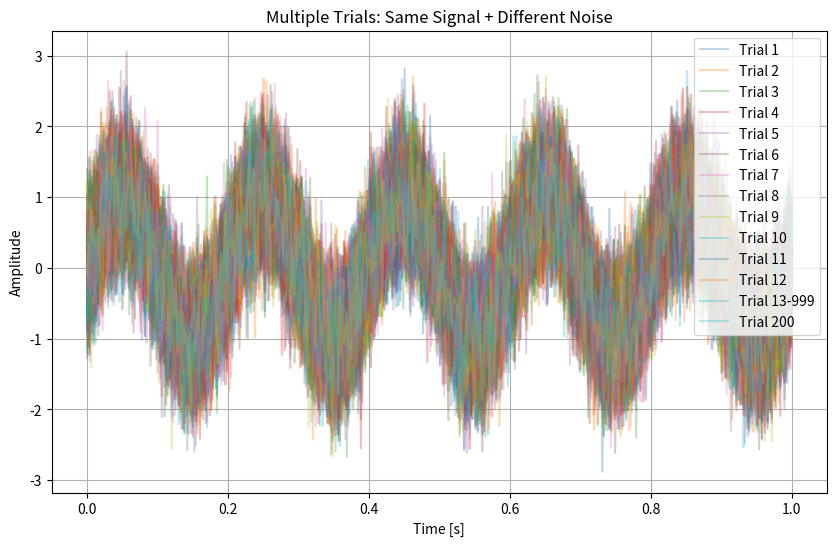
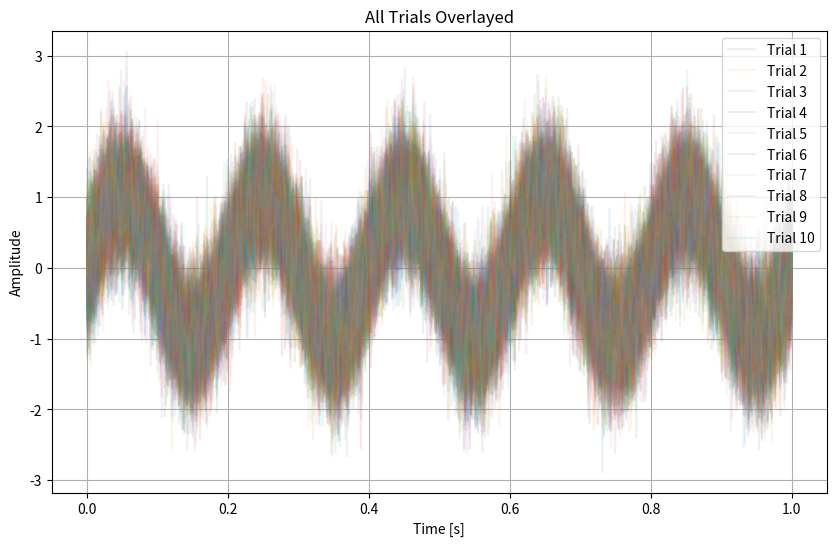
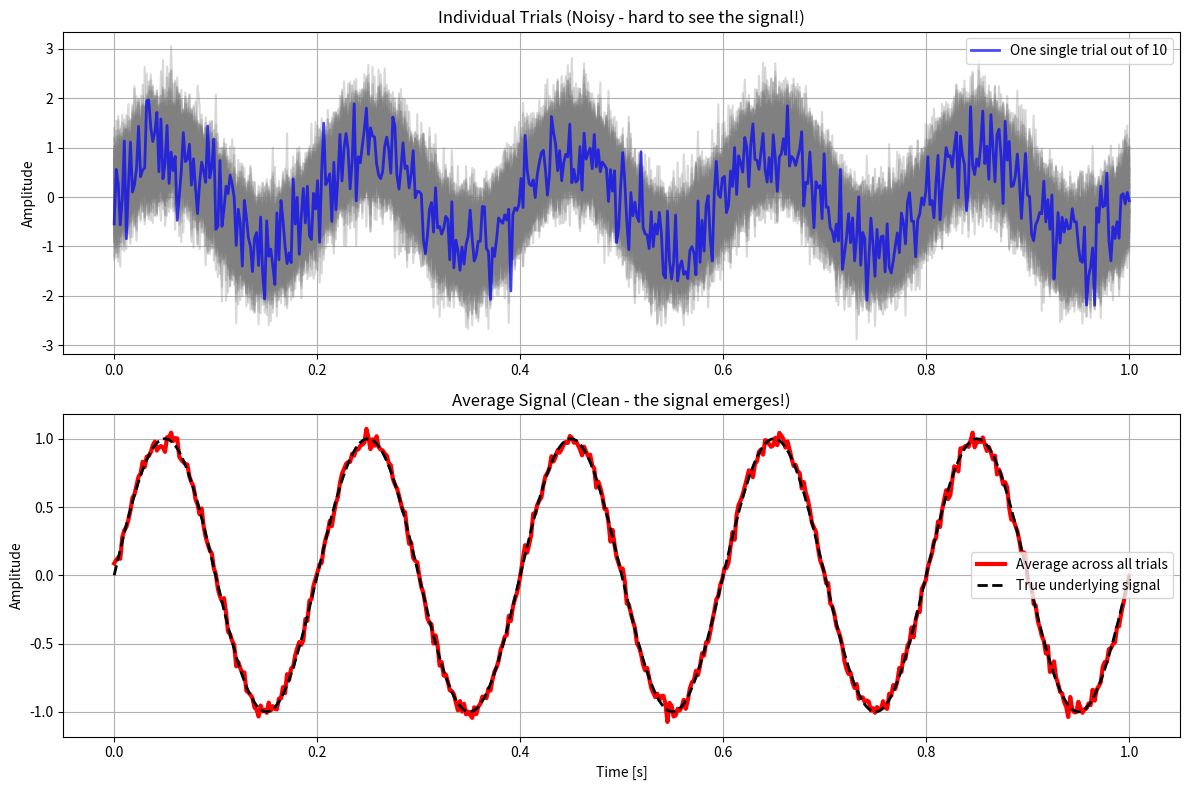
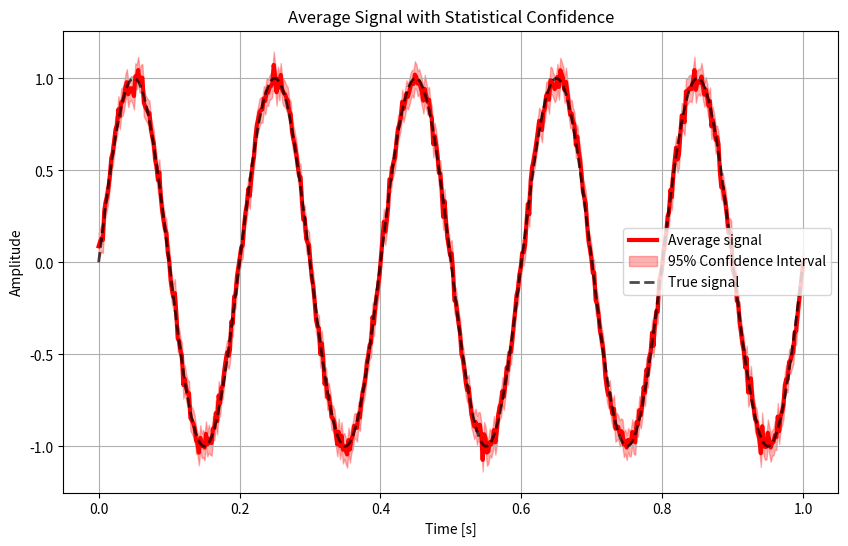

The matplotlib source for these figures, in order: (Note: this script raises an exception after producing the figures.)
# Import the libraries we learned in Part 1
import numpy as np
import matplotlib.pyplot as plt

# Create a multi-trial dataset (like real neuroscience experiments!)
np.random.seed(123)  # For reproducibility
n_trials = 200 # 1000 trials
n_timepoints = 500 # 500 samples
time = np.linspace(0, 1, n_timepoints) # 500 time points (samples) from 0 to 1 second

# Simulate multiple trials of a signal with noise
# This mimics how real experiments work: same stimulus, different noise each trial
trials_data = np.zeros((n_trials, n_timepoints))
for trial in range(n_trials):
    # Each trial has the same underlying signal plus different noise
    signal = np.sin(2 * np.pi * 5 * time)  # 5 Hz signal (like a brain rhythm)
    noise = np.random.normal(0, 0.5, n_timepoints)  # Random noise
    trials_data[trial] = signal + noise

print(f"Data shape: {trials_data.shape}")
print("This means: {} trials × {} time points".format(*trials_data.shape))
print("\nThis is exactly like real EEG data structure!")

# Complicated plot: it's just ploting trials 1-12, 13-999, and the last trial to not overcrowd the legend
plt.figure(figsize=(10, 6))
for i in range(n_trials):
    if i < 9:
        plt.plot(time, trials_data[i], alpha=0.3, label=f'Trial {i+1}')
    elif i == 9:
        plt.plot(time, trials_data[i], alpha=0.3, label='Trial 10')
    elif i == 10:
        plt.plot(time, trials_data[i], alpha=0.3, label='Trial 11')
    elif i == 11:
        plt.plot(time, trials_data[i], alpha=0.3, label='Trial 12')
    elif i == 99:
        plt.plot(time, trials_data[i], alpha=0.3, label='Trial 13-999')
    elif i == n_trials - 1:
        plt.plot(time, trials_data[i], alpha=0.3, label=f'Trial {n_trials}')
    else:
        plt.plot(time, trials_data[i], alpha=0.3)
plt.xlabel('Time [s]')
plt.ylabel('Amplitude')
plt.title('Multiple Trials: Same Signal + Different Noise')
plt.legend()
plt.grid(True)
plt.show()


# Simpler plot: all trials overlayed but only label first 10 trials to avoid overcrowding the legend
plt.figure(figsize=(10,6))
for i in range(n_trials):
    plt.plot(time, trials_data[i], alpha=0.1, label= f'Trial {i+1}' if i < 10 else None)
plt.xlabel('Time [s]')
plt.ylabel('Amplitude')
plt.title('All Trials Overlayed')
plt.legend()
plt.grid(True)
print("Notice: Each trial looks different due to noise,")
print("but they all contain the same underlying 5 Hz signal!")
plt.show()

# Compute the average across trials (this is what an ERP is!)
average_signal = np.mean(trials_data, axis=0)  # axis=0 means average across trials

# Create a comparison plot: Individual trials vs Average
plt.figure(figsize=(12, 8))

# Top subplot: Individual trials (noisy)
plt.subplot(2, 1, 1)
for i in range(n_trials):
    plt.plot(time, trials_data[i], 'gray', alpha=0.3)
plt.plot(time, trials_data[0], 'blue', alpha=0.7, linewidth=2,
          label='One single trial out of 10')
plt.ylabel('Amplitude')
plt.title('Individual Trials (Noisy - hard to see the signal!)')
plt.legend()
plt.grid(True)

# Bottom subplot: Average (clean!)
plt.subplot(2, 1, 2)
plt.plot(time, average_signal, 'red', linewidth=3, 
         label='Average across all trials')
plt.plot(time, np.sin(2 * np.pi * 5 * time), 'black', linestyle='--', 
         linewidth=2, label='True underlying signal')
plt.xlabel('Time [s]')
plt.ylabel('Amplitude')
plt.title('Average Signal (Clean - the signal emerges!)')
plt.legend()
plt.grid(True)

plt.tight_layout()
plt.show()

print("The Magic of Averaging!")
print(f"Single trial amplitude variation: ±{np.std(trials_data[0]):.3f}")
print(f"Average signal peak: {np.max(np.abs(average_signal)):.3f}")
print(f"True signal peak: 1.000")
print(f"Accuracy improvement: {((1.0 - abs(np.max(np.abs(average_signal)) - 1.0))/1.0)*100:.1f}%")
print("\nThis is EXACTLY what we'll do with real brain signals!")
print("EEG trials are noisy → average them → reveal the ERP!")

# Calculate statistical measures (using NumPy functions from Part 1!)
signal_std = np.std(trials_data, axis=0)  # Standard deviation across trials
signal_sem = signal_std / np.sqrt(n_trials)  # Standard error of the mean

# 95% confidence intervals (±2 standard errors)
ci_upper = average_signal + 2 * signal_sem
ci_lower = average_signal - 2 * signal_sem

# Create a professional statistical plot
plt.figure(figsize=(10, 6))
plt.plot(time, average_signal, 'red', linewidth=3, label='Average signal')
plt.fill_between(time, ci_lower, ci_upper, 
                 alpha=0.3, color='red', label='95% Confidence Interval')
plt.plot(time, np.sin(2 * np.pi * 5 * time), 'black', linestyle='--', 
         linewidth=2, label='True signal', alpha=0.7)
plt.xlabel('Time [s]')
plt.ylabel('Amplitude')
plt.title('Average Signal with Statistical Confidence')
plt.legend()
plt.grid(True)
plt.show()

print("Statistical Summary:")
print(f"Number of trials: {n_trials}")
print(f"Average amplitude: {np.max(average_signal):.3f}")
print(f"Standard error: {np.max(signal_sem):.3f}")
print(f"Confidence interval width: {np.max(ci_upper - ci_lower):.3f}")
print("\nInterpretation:")
print("- Confidence interval shows measurement reliability")
print("- Narrower intervals = more confident in our measurement")
print("- This helps us distinguish real signals from noise")
print("\nNow we're ready for real brain data analysis!")

# Load real brain data using the same libraries from Part 1!
from scipy.io import loadmat

# Load the EEG data (just like loading any data file)
data = loadmat('02_EEG-1.mat')
EEGa = data['EEGa']             # EEG data from condition A (high pitch tone)
EEGb = data['EEGb']             # EEG data from condition B (low pitch tone)
t = data['t'][0]                # Time axis

# Examine the data structure (using skills we just practiced!)
ntrials, nsamples = EEGa.shape  # Multi-dimensional data - just like our simulation!
print(f"Real EEG data shape: {ntrials} trials × {nsamples} time points")
print("Same structure as our simulated data, but now it's real brain signals!")

print(f"\nExperiment details:")
print(f"Trial duration: {t[-1]:.3f} seconds")
print(f"Sampling rate: {1/(t[1]-t[0]):.0f} Hz") 
print(f"Stimulus occurs at: 0.25 seconds")
print(f"Total trials: {ntrials} per condition")

# Compare data ranges between conditions
print(f"\nData characteristics:")
print(f"Condition A (high pitch) voltage range: {np.ptp(EEGa):.2f} µV")
print(f"Condition B (low pitch) voltage range: {np.ptp(EEGb):.2f} µV")

print("\nThis is real human brain activity!")

# Plot single trial from condition A
plt.figure(figsize=(12, 4))
plt.plot(t, EEGa[0])                     # Plot condition A, trial 1 data vs t.
plt.xlabel('Time [s]')                   # Label the x-axis as time.
plt.ylabel('Voltage [µV]')               # Label the y-axis as voltage.
plt.title('EEG data from condition A, Trial 1')  # Add a title

# Add a vertical line to indicate the stimulus time
plt.axvline(x=0.25, color='red', linestyle='--', linewidth=2, label='Stimulus onset')
plt.legend()
plt.grid(True)
plt.show()

# Let's also examine the first trial from condition B for comparison
plt.figure(figsize=(12, 4))
plt.plot(t, EEGa[0], label='Condition A (High pitch)', alpha=0.7)
plt.plot(t, EEGb[0], 'r', label='Condition B (Low pitch)', alpha=0.7)
plt.xlabel('Time [s]')
plt.ylabel('Voltage [µV]')
plt.title('Single trial comparison: Condition A vs Condition B')
plt.axvline(x=0.25, color='black', linestyle='--', linewidth=2, label='Stimulus onset')
plt.legend()
plt.grid(True)
plt.show()

print("Notice how noisy the single trial data is!")
print("This is why we need to average across many trials to see the ERP.")

# Compute ERPs by averaging across trials
mnA = np.mean(EEGa, axis=0)  # ERP for condition A
mnB = np.mean(EEGb, axis=0)  # ERP for condition B

# Compute standard deviation
sdA = np.std(EEGa, axis=0)   # Std across trials (A)
sdB = np.std(EEGb, axis=0)   # Std across trials (B)

# Standard error of the mean
semnA = sdA / np.sqrt(ntrials)
semnB = sdB / np.sqrt(ntrials)

# 95% CI bounds (using CLT: ±2*SEM)
upperA = mnA + 2 * semnA
lowerA = mnA - 2 * semnA
upperB = mnB + 2 * semnB
lowerB = mnB - 2 * semnB


plt.figure(figsize=(12, 6))

# Condition A (mean->upper and mean->lower)
plt.fill_between(t, mnA, upperA, where=upperA>=mnA, color='blue', alpha=0.15, linewidth=0)
plt.fill_between(t, mnA, lowerA, where=lowerA<=mnA, color='blue', alpha=0.08, linewidth=0)

# Condition B (mean->upper and mean->lower)
plt.fill_between(t, mnB, upperB, where=upperB>=mnB, color='red', alpha=0.15, linewidth=0)
plt.fill_between(t, mnB, lowerB, where=lowerB<=mnB, color='red', alpha=0.08, linewidth=0)

# Mean ERPs
plt.plot(t, mnA, 'b-', linewidth=2.5, label='Condition A (High pitch)')
plt.plot(t, mnB, 'r-', linewidth=2.5, label='Condition B (Low pitch)')


# Stimulus timing
plt.axvline(x=0.25, color='black', linestyle='--', linewidth=2, label='Stimulus onset')
plt.axhline(0, t[0], t[-1], color='gray', linewidth=0.8, alpha=0.7)

plt.xlabel('Time [s]')
plt.ylabel('Voltage [µV]')
plt.title('Event-Related Potentials with Mean-to-CI Shading (95% CI)')
plt.legend()
plt.grid(True, alpha=0.3)
plt.tight_layout()
plt.show()

# Print some basic statistics
print("ERP Analysis Results:")
print(f"Number of trials per condition: {ntrials}")
print("\nCondition A ERP:")
print(f"  Peak amplitude: {np.max(np.abs(mnA)):.3f} µV")
print(f"  Time of peak: {t[np.argmax(np.abs(mnA))]:.3f} s")
print("\nCondition B ERP:")
print(f"  Peak amplitude: {np.max(np.abs(mnB)):.3f} µV")
print(f"  Time of peak: {t[np.argmax(np.abs(mnB))]:.3f} s")

# Compute the difference between mean signals across ERP conditions
mnA = np.mean(EEGa,0)          # Determine ERP for condition A
mnB = np.mean(EEGb,0)          # Determine ERP for condition B
sdmeanA = np.std(EEGa,0) / np.sqrt(ntrials) # Compute standard deviation of the mean for condition A
sdmeanB = np.std(EEGb,0) / np.sqrt(ntrials) # Compute standard deviation of the meanfor condition B
mnD = mnA - mnB             # Compute the mean difference between ERPs
stat = np.max(np.abs(mnD))        # Compute the statistic (max absolute difference)
print('stat = {:.4f}'.format(stat))

# Standard deviation of the mean difference
sdmeanD = np.sqrt(sdmeanA**2 + sdmeanB**2) 

# Plot the difference wave with confidence intervals
plt.figure(figsize=(12, 5))

# Plot difference wave
plt.plot(t, mnD, 'k-', linewidth=3, label='Difference (A - B)')
plt.plot(t, mnD + 2 * sdmeanD, 'k:', linewidth=1, alpha=0.7, label='95% CI')
plt.plot(t, mnD - 2 * sdmeanD, 'k:', linewidth=1, alpha=0.7)

# Add reference lines
plt.axhline(y=0, color='gray', linestyle='-', alpha=0.5)
plt.axvline(x=0.25, color='red', linestyle='--', linewidth=2, label='Stimulus onset')

plt.xlabel('Time [s]')
plt.ylabel('Voltage Difference [µV]')
plt.title('Difference Wave: Condition A - Condition B')
plt.legend()
plt.grid(True)
plt.show()


# Bootstrap function for computing bootstrap confidence intervals for both ERPs (overlaid plot)
import numpy as np
import matplotlib.pyplot as plt

def bootstrapERPdata(EEGdata, size=None):
    """Return one bootstrap ERP (mean of resampled trials)."""
    ntrials_local = len(EEGdata)
    if size is None:
        size = ntrials_local
    idx = np.random.randint(ntrials_local, size=size)
    return EEGdata[idx].mean(0)

n_bootstrap = 3000
print(f"Bootstrapping {n_bootstrap} ERPs per condition for 95% CIs...")

# Generate bootstrap samples
bootstrapERPA = np.array([bootstrapERPdata(EEGa) for _ in range(n_bootstrap)])
bootstrapERPB = np.array([bootstrapERPdata(EEGb) for _ in range(n_bootstrap)])

# Sort each column for percentile lookup
bootstrapERPA.sort(axis=0)
bootstrapERPB.sort(axis=0)
N = n_bootstrap

# Percentile indices (simple integer lookup)
ciLA = bootstrapERPA[int(0.025 * N)]
ciUA = bootstrapERPA[int(0.975 * N)]
ciLB = bootstrapERPB[int(0.025 * N)]
ciUB = bootstrapERPB[int(0.975 * N)]

# Mean ERPs
mnA = np.mean(EEGa, 0)
mnB = np.mean(EEGb, 0)

# Expose for later summary cell (keep naming convention)
ci_lower_A, ci_upper_A = ciLA, ciUA
ci_lower_B, ci_upper_B = ciLB, ciUB

# Single overlaid plot
plt.figure(figsize=(12, 8))

# Condition A shading & mean
plt.fill_between(t, ci_lower_A, ci_upper_A, color='teal', alpha=0.70, linewidth=0, label='A 95% CI (bootstrap)')
plt.plot(t, mnA, 'b-', lw=2.5, label='Condition A ERP')

# Condition B shading & mean
plt.fill_between(t, ci_lower_B, ci_upper_B, color='pink', alpha=0.70, linewidth=0, label='B 95% CI (bootstrap)')
plt.plot(t, mnB, 'r-', lw=2.5, label='Condition B ERP')

# Reference lines
plt.axvline(0.25, color='black', ls='--', lw=2, label='Stimulus onset')
plt.axhline(0, color='gray', lw=0.8, alpha=0.6)

plt.xlabel('Time [s]')
plt.ylabel('Voltage [µV]')
plt.title('Overlaid ERPs with Bootstrap 95% Confidence Intervals')
plt.legend(frameon=False)
plt.grid(alpha=0.3)
plt.tight_layout()
plt.show()

# Bootstrap hypothesis test (6-step procedure) using provided bootstrapERP helper
from numpy.random import randint

# Observed statistic (already computed earlier in cell 4b as stat = np.max(np.abs(mnD)) ... mnD = mean difference = mnA - mnB)
observed_stat = np.max(np.abs(mnD))
print(f"Observed statistic (max |A-B|): {observed_stat:.5f}")

# Merge trials from both conditions under H0
eeg_combined = np.vstack((EEGa, EEGb))
combined_n = eeg_combined.shape[0]
print(f"Combined trials: {combined_n}")

n_bootstrap_test = 3000
sample_size = ntrials
null_stats_max_absolute_difference = np.empty(n_bootstrap_test)

for b in range(n_bootstrap_test):
    # Draw two independent bootstrapped ERPs from pooled data
    erp1 = bootstrapERPdata(eeg_combined, size=sample_size)
    erp2 = bootstrapERPdata(eeg_combined, size=sample_size)
    # add the max absolute difference observed in this bootstrap iteration to null_stats...
    null_stats_max_absolute_difference[b] = np.max(np.abs(erp1 - erp2))
    if b % 500 == 0:
        print(f"  Bootstrap test iteration {b}/{n_bootstrap_test}")

# calculate p-value: average of null stats >= observed stat / proportion of null stats exceeding observed stat
p_value = np.mean(null_stats_max_absolute_difference >= observed_stat)
threshold_95 = np.percentile(null_stats_max_absolute_difference, 95)

print("\nBootstrap Hypothesis Test Results (Resample-with-Replacement Null)")
print("--------------------------------------------------------------")
print(f"Observed statistic:        {observed_stat:.5f}")
print(f"95th percentile threshold: {threshold_95:.5f}")
print(f"P-value (>= observed):     {p_value:.6f}")
if observed_stat > threshold_95:
    print("Decision: REJECT H0 (difference exceeds 95% of null statistics)")
else:
    print("Decision: FAIL TO REJECT H0 (difference within null expectations)")

plt.figure(figsize=(10,6))
plt.hist(null_stats_max_absolute_difference, bins=50, color='lightsteelblue', alpha=0.8, label='Null stats (bootstrap)')
plt.axvline(observed_stat, color='red', linestyle='--', linewidth=2, label=f'Observed = {observed_stat:.4f}')
plt.axvline(threshold_95, color='black', linestyle='-', linewidth=2, label=f'95th pct = {threshold_95:.4f}')
plt.xlabel('Max |ERP1 - ERP2| (null resamples)')
plt.ylabel('Frequency')
plt.title('Bootstrap Null Distribution of Max Absolute ERP Difference')
plt.legend()
plt.grid(alpha=0.3)
plt.tight_layout()
plt.show()

# Create a comprehensive summary figure showing all our ERP analyses
fig, axes = plt.subplots(3, 1, figsize=(14, 12))

# Top panel: Individual trials and ERPs
axes[0].plot(t, EEGa[0], 'b-', alpha=0.3, label='Single trial A')
axes[0].plot(t, EEGb[0], 'r-', alpha=0.3, label='Single trial B')
axes[0].plot(t, mnA, 'b-', linewidth=3, label='ERP A (avg of 1000 trials)')
axes[0].plot(t, mnB, 'r-', linewidth=3, label='ERP B (avg of 1000 trials)')
axes[0].axvline(x=0.25, color='black', linestyle='--', alpha=0.7, label='Stimulus')
axes[0].set_ylabel('Voltage [µV]')
axes[0].set_title('Single Trials vs ERPs')
axes[0].legend()
axes[0].grid(True)

# Middle panel: ERPs with confidence intervals
axes[1].plot(t, mnA, 'b-', linewidth=3, label='Condition A')
axes[1].fill_between(t, ci_lower_A, ci_upper_A, color='blue', alpha=0.2)
axes[1].plot(t, mnB, 'r-', linewidth=3, label='Condition B') 
axes[1].fill_between(t, ci_lower_B, ci_upper_B, color='red', alpha=0.2)
axes[1].axvline(x=0.25, color='black', linestyle='--', alpha=0.7, label='Stimulus')
axes[1].set_ylabel('Voltage [µV]')
axes[1].set_title('ERPs with Bootstrap 95% Confidence Intervals')
axes[1].legend()
axes[1].grid(True)

# Bottom panel: Difference wave
axes[2].plot(t, mnD, 'k-', linewidth=3, label='Difference (A - B)')
axes[2].plot(t, mnD + 2 * semnD, 'k:', alpha=0.7, label='95% CI (CLT)')
axes[2].plot(t, mnD - 2 * semnD, 'k:', alpha=0.7)
axes[2].axhline(y=0, color='gray', linestyle='-', alpha=0.5)
axes[2].axvline(x=0.25, color='black', linestyle='--', alpha=0.7, label='Stimulus')
axes[2].set_xlabel('Time [s]')
axes[2].set_ylabel('Voltage Difference [µV]')
axes[2].set_title('Difference Wave with Statistical Significance')
axes[2].legend()
axes[2].grid(True)

plt.tight_layout()
plt.show()

print("ERP Analysis Summary:")
print("="*50)
print(f"Data: {ntrials} trials per condition, {nsamples} time points")
print(f"Sampling rate: {1/(t[1]-t[0]):.0f} Hz")
print(f"Trial duration: {t[-1]:.3f} seconds")
print(f"Stimulus onset: 0.250 seconds")
print()
print("Statistical Results:")
print(f"Bootstrap permutation test p-value: {p_value:.6f}")
print(f"Significant difference: {'YES' if p_value < 0.05 else 'NO'} (α = 0.05)")
print()
print("Peak Analysis:")
print(f"Condition A peak: {np.max(np.abs(mnA)):.3f} µV at {t[np.argmax(np.abs(mnA))]:.3f} s")
print(f"Condition B peak: {np.max(np.abs(mnB)):.3f} µV at {t[np.argmax(np.abs(mnB))]:.3f} s")
print(f"Max difference: {np.max(np.abs(mnD)):.3f} µV at {t[np.argmax(np.abs(mnD))]:.3f} s")